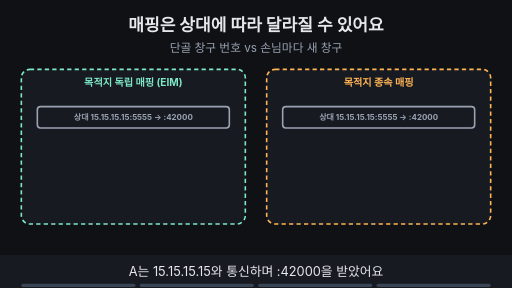
t = 0.00 s
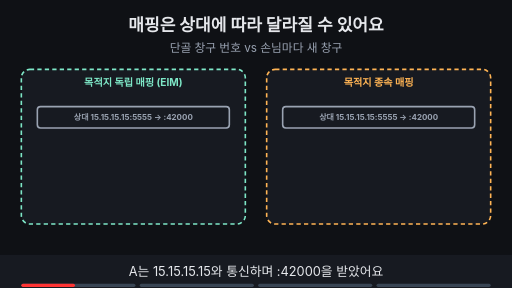
t = 1.88 s
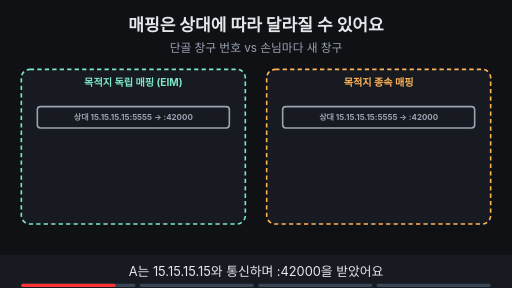
t = 3.30 s
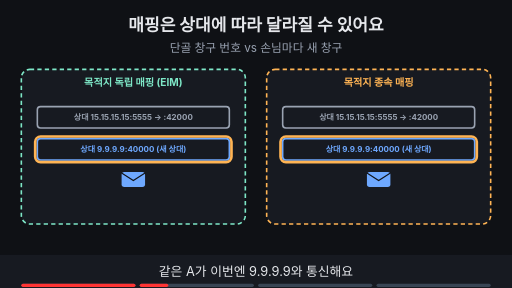
t = 5.00 s
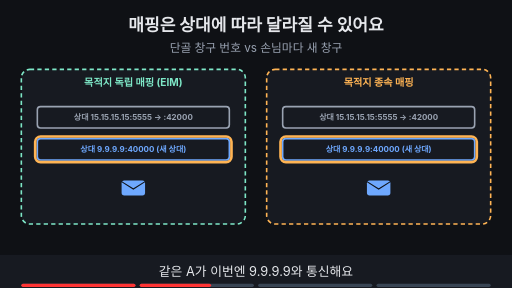
t = 6.50 s
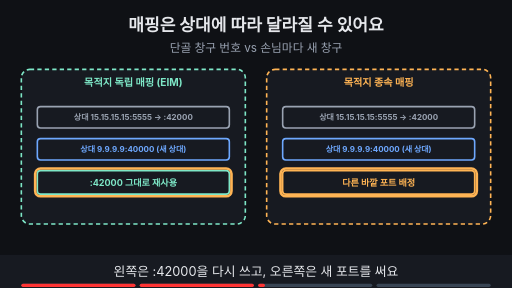
t = 8.24 s

The animated SVG that drew these frames (rendered in a browser with its animation timeline set to each time). Animation: 21 SMIL elements (animate=19,animateTransform=2); frames cover the first 8.24 s, repeats indefinitely.

<svg xmlns="http://www.w3.org/2000/svg" viewBox="0 0 960 540" width="960" height="540" font-family="-apple-system,'Apple SD Gothic Neo','Segoe UI',sans-serif">
<title>매핑은 상대에 따라 달라질 수 있어요</title>
<rect width="960" height="540" fill="#0f1115"/>
<text x="480" y="58" text-anchor="middle" font-size="32" font-weight="700" fill="#e6e8ec">매핑은 상대에 따라 달라질 수 있어요</text>
<text x="480" y="98" text-anchor="middle" font-size="22" fill="#9aa3b2">단골 창구 번호 vs 손님마다 새 창구</text>
<rect x="40" y="130" width="420" height="290" rx="16" fill="#171a21" stroke="#7ee7c7" stroke-width="3" stroke-dasharray="8 6"/><text x="250" y="162" text-anchor="middle" font-size="19" font-weight="700" fill="#7ee7c7">목적지 독립 매핑 (EIM)</text><rect x="500" y="130" width="420" height="290" rx="16" fill="#171a21" stroke="#ffb454" stroke-width="3" stroke-dasharray="8 6"/><text x="710" y="162" text-anchor="middle" font-size="19" font-weight="700" fill="#ffb454">목적지 종속 매핑</text><g><rect x="70" y="200" width="360" height="40" rx="6" fill="#171a21" stroke="#9aa3b2" stroke-width="3"/><text x="250.0" y="225.4" text-anchor="middle" font-size="15" font-weight="700" fill="#9aa3b2">상대 15.15.15.15:5555 → :42000</text></g><g opacity="0"><animate attributeName="opacity" values="0;0;1;1" keyTimes="0;0.250;0.265;1" dur="16s" repeatCount="indefinite"/><rect x="70" y="260" width="360" height="40" rx="6" fill="#171a21" stroke="#6ea8fe" stroke-width="3"/><text x="250.0" y="285.4" text-anchor="middle" font-size="15" font-weight="700" fill="#6ea8fe">상대 9.9.9.9:40000 (새 상대)</text></g><g opacity="0"><animate attributeName="opacity" values="0;0;1;1;0;0" keyTimes="0;0.250;0.265;0.485;0.500;1" dur="16s" repeatCount="indefinite"/><rect x="66" y="256" width="368" height="48" rx="10" fill="none" stroke="#ffb454" stroke-width="5"/></g><g><rect x="530" y="200" width="360" height="40" rx="6" fill="#171a21" stroke="#9aa3b2" stroke-width="3"/><text x="710.0" y="225.4" text-anchor="middle" font-size="15" font-weight="700" fill="#9aa3b2">상대 15.15.15.15:5555 → :42000</text></g><g opacity="0"><animate attributeName="opacity" values="0;0;1;1" keyTimes="0;0.250;0.265;1" dur="16s" repeatCount="indefinite"/><rect x="530" y="260" width="360" height="40" rx="6" fill="#171a21" stroke="#6ea8fe" stroke-width="3"/><text x="710.0" y="285.4" text-anchor="middle" font-size="15" font-weight="700" fill="#6ea8fe">상대 9.9.9.9:40000 (새 상대)</text></g><g opacity="0"><animate attributeName="opacity" values="0;0;1;1;0;0" keyTimes="0;0.250;0.265;0.485;0.500;1" dur="16s" repeatCount="indefinite"/><rect x="526" y="256" width="368" height="48" rx="10" fill="none" stroke="#ffb454" stroke-width="5"/></g><g opacity="0"><animate attributeName="opacity" values="0;0;1;1;0;0" keyTimes="0;0.250;0.265;0.485;0.500;1" dur="16s" repeatCount="indefinite"/><g><animateTransform attributeName="transform" type="translate" values="250,330;250,330;250,360;250,360" keyTimes="0.000;0.275;0.450;1.000" dur="16s" repeatCount="indefinite"/><rect x="-22" y="-14" width="44" height="28" rx="5" fill="#6ea8fe"/><path d="M-22 -12 l22 14 l22 -14" fill="none" stroke="#0f1115" stroke-width="2"/></g></g><g opacity="0"><animate attributeName="opacity" values="0;0;1;1;0;0" keyTimes="0;0.250;0.265;0.485;0.500;1" dur="16s" repeatCount="indefinite"/><g><animateTransform attributeName="transform" type="translate" values="710,330;710,330;710,360;710,360" keyTimes="0.000;0.275;0.450;1.000" dur="16s" repeatCount="indefinite"/><rect x="-22" y="-14" width="44" height="28" rx="5" fill="#6ea8fe"/><path d="M-22 -12 l22 14 l22 -14" fill="none" stroke="#0f1115" stroke-width="2"/></g></g><g opacity="0"><animate attributeName="opacity" values="0;0;1;1" keyTimes="0;0.500;0.515;1" dur="16s" repeatCount="indefinite"/><rect x="70" y="320" width="360" height="44" rx="6" fill="#171a21" stroke="#7ee7c7" stroke-width="3"/><text x="250.0" y="348.12" text-anchor="middle" font-size="17" font-weight="700" fill="#7ee7c7">:42000 그대로 재사용</text></g><g opacity="0"><animate attributeName="opacity" values="0;0;1;1;0;0" keyTimes="0;0.500;0.515;0.735;0.750;1" dur="16s" repeatCount="indefinite"/><rect x="66" y="316" width="368" height="52" rx="10" fill="none" stroke="#ffb454" stroke-width="5"/></g><g opacity="0"><animate attributeName="opacity" values="0;0;1;1" keyTimes="0;0.500;0.515;1" dur="16s" repeatCount="indefinite"/><rect x="530" y="320" width="360" height="44" rx="6" fill="#171a21" stroke="#ffb454" stroke-width="3"/><text x="710.0" y="348.12" text-anchor="middle" font-size="17" font-weight="700" fill="#ffb454">다른 바깥 포트 배정</text></g><g opacity="0"><animate attributeName="opacity" values="0;0;1;1;0;0" keyTimes="0;0.500;0.515;0.735;0.750;1" dur="16s" repeatCount="indefinite"/><rect x="526" y="316" width="368" height="52" rx="10" fill="none" stroke="#ffb454" stroke-width="5"/></g><g opacity="0"><animate attributeName="opacity" values="0;0;1;1" keyTimes="0;0.750;0.765;1" dur="16s" repeatCount="indefinite"/><rect x="320" y="432" width="320" height="35" rx="18" fill="#7ee7c7" stroke="#7ee7c7" stroke-width="2"/><text x="480" y="456.84" text-anchor="middle" font-size="19" font-weight="700" fill="#0f1115">같은 바깥 주소를 계속 쓰나?</text></g>
<rect x="0" y="478" width="960" height="62" fill="#171a21"/>
<g opacity="1"><animate attributeName="opacity" values="1;1;0;0" keyTimes="0;0.235;0.250;1" dur="16s" repeatCount="indefinite"/><text x="480" y="518" text-anchor="middle" font-size="24" fill="#e6e8ec">A는 15.15.15.15와 통신하며 :42000을 받았어요</text></g>
<g opacity="0"><animate attributeName="opacity" values="0;0;1;1;0;0" keyTimes="0;0.250;0.265;0.485;0.500;1" dur="16s" repeatCount="indefinite"/><text x="480" y="518" text-anchor="middle" font-size="24" fill="#e6e8ec">같은 A가 이번엔 9.9.9.9와 통신해요</text></g>
<g opacity="0"><animate attributeName="opacity" values="0;0;1;1;0;0" keyTimes="0;0.500;0.515;0.735;0.750;1" dur="16s" repeatCount="indefinite"/><text x="480" y="518" text-anchor="middle" font-size="24" fill="#e6e8ec">왼쪽은 :42000을 다시 쓰고, 오른쪽은 새 포트를 써요</text></g>
<g opacity="0"><animate attributeName="opacity" values="0;0;1;1" keyTimes="0;0.750;0.765;1" dur="16s" repeatCount="indefinite"/><text x="480" y="518" text-anchor="middle" font-size="24" fill="#e6e8ec">매핑은 상대가 바뀌어도 같은지 물어요</text></g>

<g aria-label="재생 진행 막대" data-stage-count="4"><g class="progress-segment" data-stage="1"><rect x="40" y="532" width="214" height="6" rx="3" fill="#394554"/><rect x="40" y="532" width="0" height="6" rx="3" fill="#ff3434"><animate attributeName="width" values="0;214;214" keyTimes="0;0.250000;1" dur="16s" repeatCount="indefinite"/></rect></g><g class="progress-segment" data-stage="2"><rect x="262" y="532" width="214" height="6" rx="3" fill="#394554"/><rect x="262" y="532" width="0" height="6" rx="3" fill="#ff3434"><animate attributeName="width" values="0;0;214;214" keyTimes="0;0.250000;0.500000;1" dur="16s" repeatCount="indefinite"/></rect></g><g class="progress-segment" data-stage="3"><rect x="484" y="532" width="214" height="6" rx="3" fill="#394554"/><rect x="484" y="532" width="0" height="6" rx="3" fill="#ff3434"><animate attributeName="width" values="0;0;214;214" keyTimes="0;0.500000;0.750000;1" dur="16s" repeatCount="indefinite"/></rect></g><g class="progress-segment" data-stage="4"><rect x="706" y="532" width="214" height="6" rx="3" fill="#394554"/><rect x="706" y="532" width="0" height="6" rx="3" fill="#ff3434"><animate attributeName="width" values="0;0;214" keyTimes="0;0.750000;1" dur="16s" repeatCount="indefinite"/></rect></g></g></svg>
